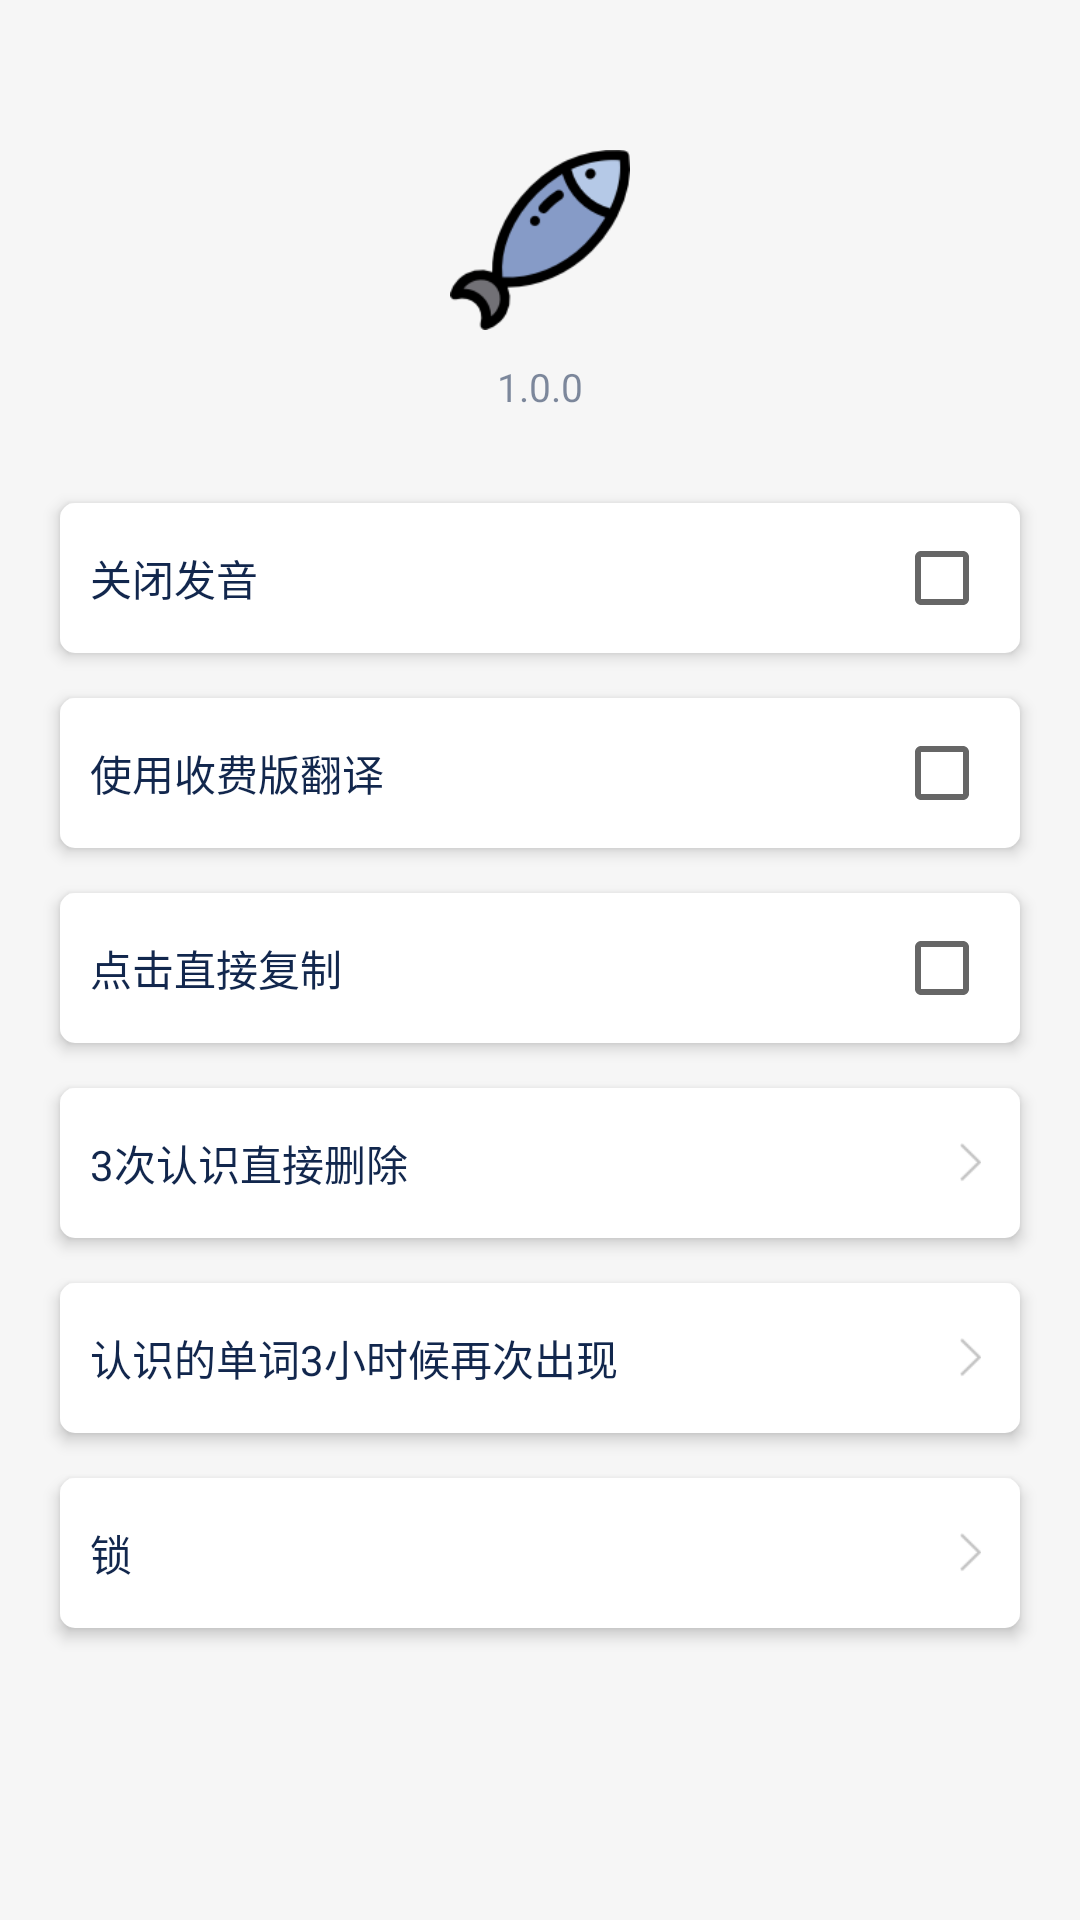

Android layout source for this screen:
<!-- AndroidManifest.xml: application theme AppTheme -->
<!-- res/layout/activity_settings.xml -->
<?xml version="1.0" encoding="utf-8"?>
<androidx.constraintlayout.widget.ConstraintLayout xmlns:android="http://schemas.android.com/apk/res/android"
    xmlns:app="http://schemas.android.com/apk/res-auto"
    xmlns:tools="http://schemas.android.com/tools"
    android:layout_width="match_parent"
    android:layout_height="match_parent"
    android:background="@color/divide"
    tools:context=".business.main.MainActivity">

    <ImageView
        android:id="@+id/icon_iv"
        android:layout_width="60dp"
        android:layout_height="60dp"
        android:layout_marginTop="50dp"
        android:src="@drawable/ic_fish"
        app:layout_constraintLeft_toLeftOf="parent"
        app:layout_constraintRight_toRightOf="parent"
        app:layout_constraintTop_toTopOf="parent"></ImageView>

    <TextView
        android:id="@+id/version_tv"
        android:layout_width="wrap_content"
        android:layout_height="wrap_content"
        android:layout_marginTop="10dp"
        android:text="1.0.0"
        android:textColor="@color/main_text_color_gray"
        android:textSize="13sp"
        app:layout_constraintLeft_toLeftOf="parent"
        app:layout_constraintRight_toRightOf="parent"
        app:layout_constraintTop_toBottomOf="@+id/icon_iv"></TextView>

    <RelativeLayout
        android:id="@+id/auto_sound_rl"
        android:layout_width="0dp"
        android:layout_height="50dp"
        android:layout_marginLeft="20dp"
        android:layout_marginTop="30dp"
        android:layout_marginRight="20dp"
        android:background="@drawable/round5_white"
        android:elevation="3dp"
        android:paddingLeft="10dp"
        android:paddingRight="10dp"
        app:layout_constraintLeft_toLeftOf="parent"
        app:layout_constraintRight_toRightOf="parent"
        app:layout_constraintTop_toBottomOf="@+id/version_tv">

        <TextView
            android:layout_width="wrap_content"
            android:layout_height="wrap_content"
            android:layout_centerVertical="true"
            android:text="关闭发音"
            android:textColor="@color/main_text_color"
            android:textSize="14sp"></TextView>

        <CheckBox
            android:id="@+id/close_sound_cb"
            android:layout_width="wrap_content"
            android:layout_height="wrap_content"
            android:layout_alignParentRight="true"
            android:layout_centerVertical="true"></CheckBox>
    </RelativeLayout>

    <RelativeLayout
        android:id="@+id/open_premium_rl"
        android:layout_width="0dp"
        android:layout_height="50dp"
        android:layout_marginLeft="20dp"
        android:layout_marginTop="15dp"
        android:layout_marginRight="20dp"
        android:background="@drawable/round5_white"
        android:elevation="3dp"
        android:paddingLeft="10dp"
        android:paddingRight="10dp"
        app:layout_constraintLeft_toLeftOf="parent"
        app:layout_constraintRight_toRightOf="parent"
        app:layout_constraintTop_toBottomOf="@+id/auto_sound_rl">

        <TextView
            android:layout_width="wrap_content"
            android:layout_height="wrap_content"
            android:layout_centerVertical="true"
            android:text="使用收费版翻译"
            android:textColor="@color/main_text_color"
            android:textSize="14sp"></TextView>

        <CheckBox
            android:id="@+id/open_premium_cb"
            android:layout_width="wrap_content"
            android:layout_height="wrap_content"
            android:layout_alignParentRight="true"
            android:layout_centerVertical="true"></CheckBox>
    </RelativeLayout>

    <RelativeLayout
        android:id="@+id/click_copy_rl"
        android:layout_width="0dp"
        android:layout_height="50dp"
        android:layout_marginLeft="20dp"
        android:layout_marginTop="15dp"
        android:layout_marginRight="20dp"
        android:background="@drawable/round5_white"
        android:elevation="3dp"
        android:paddingLeft="10dp"
        android:paddingRight="10dp"
        app:layout_constraintLeft_toLeftOf="parent"
        app:layout_constraintRight_toRightOf="parent"
        app:layout_constraintTop_toBottomOf="@+id/open_premium_rl">

        <TextView
            android:layout_width="wrap_content"
            android:layout_height="wrap_content"
            android:layout_centerVertical="true"
            android:text="点击直接复制"
            android:textColor="@color/main_text_color"
            android:textSize="14sp"></TextView>

        <CheckBox
            android:id="@+id/click_copy_cb"
            android:layout_width="wrap_content"
            android:layout_height="wrap_content"
            android:layout_alignParentRight="true"
            android:layout_centerVertical="true"></CheckBox>
    </RelativeLayout>

    <RelativeLayout
        android:id="@+id/delete_word_rl"
        android:layout_width="0dp"
        android:layout_height="50dp"
        android:layout_marginLeft="20dp"
        android:layout_marginTop="15dp"
        android:layout_marginRight="20dp"
        android:background="@drawable/round5_white"
        android:elevation="3dp"
        android:paddingLeft="10dp"
        android:paddingRight="10dp"
        app:layout_constraintLeft_toLeftOf="parent"
        app:layout_constraintRight_toRightOf="parent"
        app:layout_constraintTop_toBottomOf="@+id/click_copy_rl">

        <TextView
            android:id="@+id/delete_word_tv"
            android:layout_width="wrap_content"
            android:layout_height="wrap_content"
            android:layout_centerVertical="true"
            android:text="3次认识直接删除"
            android:textColor="@color/main_text_color"
            android:textSize="14sp"></TextView>

        <ImageView
            android:layout_width="13dp"
            android:layout_height="13dp"
            android:layout_alignParentRight="true"
            android:layout_centerVertical="true"
            android:src="@drawable/forward"></ImageView>
    </RelativeLayout>

    <RelativeLayout
        android:id="@+id/reemergence_gap_rl"
        android:layout_width="0dp"
        android:layout_height="50dp"
        android:layout_marginLeft="20dp"
        android:layout_marginTop="15dp"
        android:layout_marginRight="20dp"
        android:background="@drawable/round5_white"
        android:elevation="3dp"
        android:paddingLeft="10dp"
        android:paddingRight="10dp"
        app:layout_constraintLeft_toLeftOf="parent"
        app:layout_constraintRight_toRightOf="parent"
        app:layout_constraintTop_toBottomOf="@+id/delete_word_rl">

        <TextView
            android:id="@+id/reemergence_gap_tv"
            android:layout_width="wrap_content"
            android:layout_height="wrap_content"
            android:layout_centerVertical="true"
            android:text="认识的单词3小时候再次出现"
            android:textColor="@color/main_text_color"
            android:textSize="14sp"></TextView>

        <ImageView
            android:layout_width="13dp"
            android:layout_height="13dp"
            android:layout_alignParentRight="true"
            android:layout_centerVertical="true"
            android:src="@drawable/forward"></ImageView>
    </RelativeLayout>

    <RelativeLayout
        android:id="@+id/lock_rl"
        android:layout_width="0dp"
        android:layout_height="50dp"
        android:layout_marginLeft="20dp"
        android:layout_marginTop="15dp"
        android:layout_marginRight="20dp"
        android:background="@drawable/round5_white"
        android:elevation="3dp"
        android:paddingLeft="10dp"
        android:paddingRight="10dp"
        app:layout_constraintLeft_toLeftOf="parent"
        app:layout_constraintRight_toRightOf="parent"
        app:layout_constraintTop_toBottomOf="@+id/reemergence_gap_rl">

        <TextView
            android:id="@+id/reemergence_gap_tv"
            android:layout_width="wrap_content"
            android:layout_height="wrap_content"
            android:layout_centerVertical="true"
            android:text="锁"
            android:textColor="@color/main_text_color"
            android:textSize="14sp"></TextView>

        <ImageView
            android:layout_width="13dp"
            android:layout_height="13dp"
            android:layout_alignParentRight="true"
            android:layout_centerVertical="true"
            android:src="@drawable/forward"></ImageView>
    </RelativeLayout>
</androidx.constraintlayout.widget.ConstraintLayout>
<!-- resources referenced by this layout -->
<resources>
  <color name="divide">#f6f6f6</color>
  <color name="main_text_color">#12274D</color>
  <color name="main_text_color_gray">#8912274d</color>
  <!-- drawable forward: png bitmap (drawable, 1351 bytes) -->
  <!-- drawable ic_fish: png bitmap (drawable, 4371 bytes) -->
  <!-- drawable round5_white (drawable) -->
  <?xml version="1.0" encoding="utf-8"?>
  <shape xmlns:android="http://schemas.android.com/apk/res/android">
  
      <corners android:radius="5dp"/>
     <solid
         android:color="@color/white"></solid>
  </shape>
  <style name="AppTheme" parent="Theme.AppCompat.Light.DarkActionBar">
          
          <item name="colorPrimary">@color/colorPrimary</item>
          <item name="colorPrimaryDark">@color/colorPrimaryDark</item>
          <item name="colorAccent">@color/colorAccent</item>
      </style>
  <color name="white">#FFFFFF</color>
  <color name="colorPrimary">#008577</color>
  <color name="colorPrimaryDark">#00574B</color>
  <color name="colorAccent">#19D613</color>
</resources>
